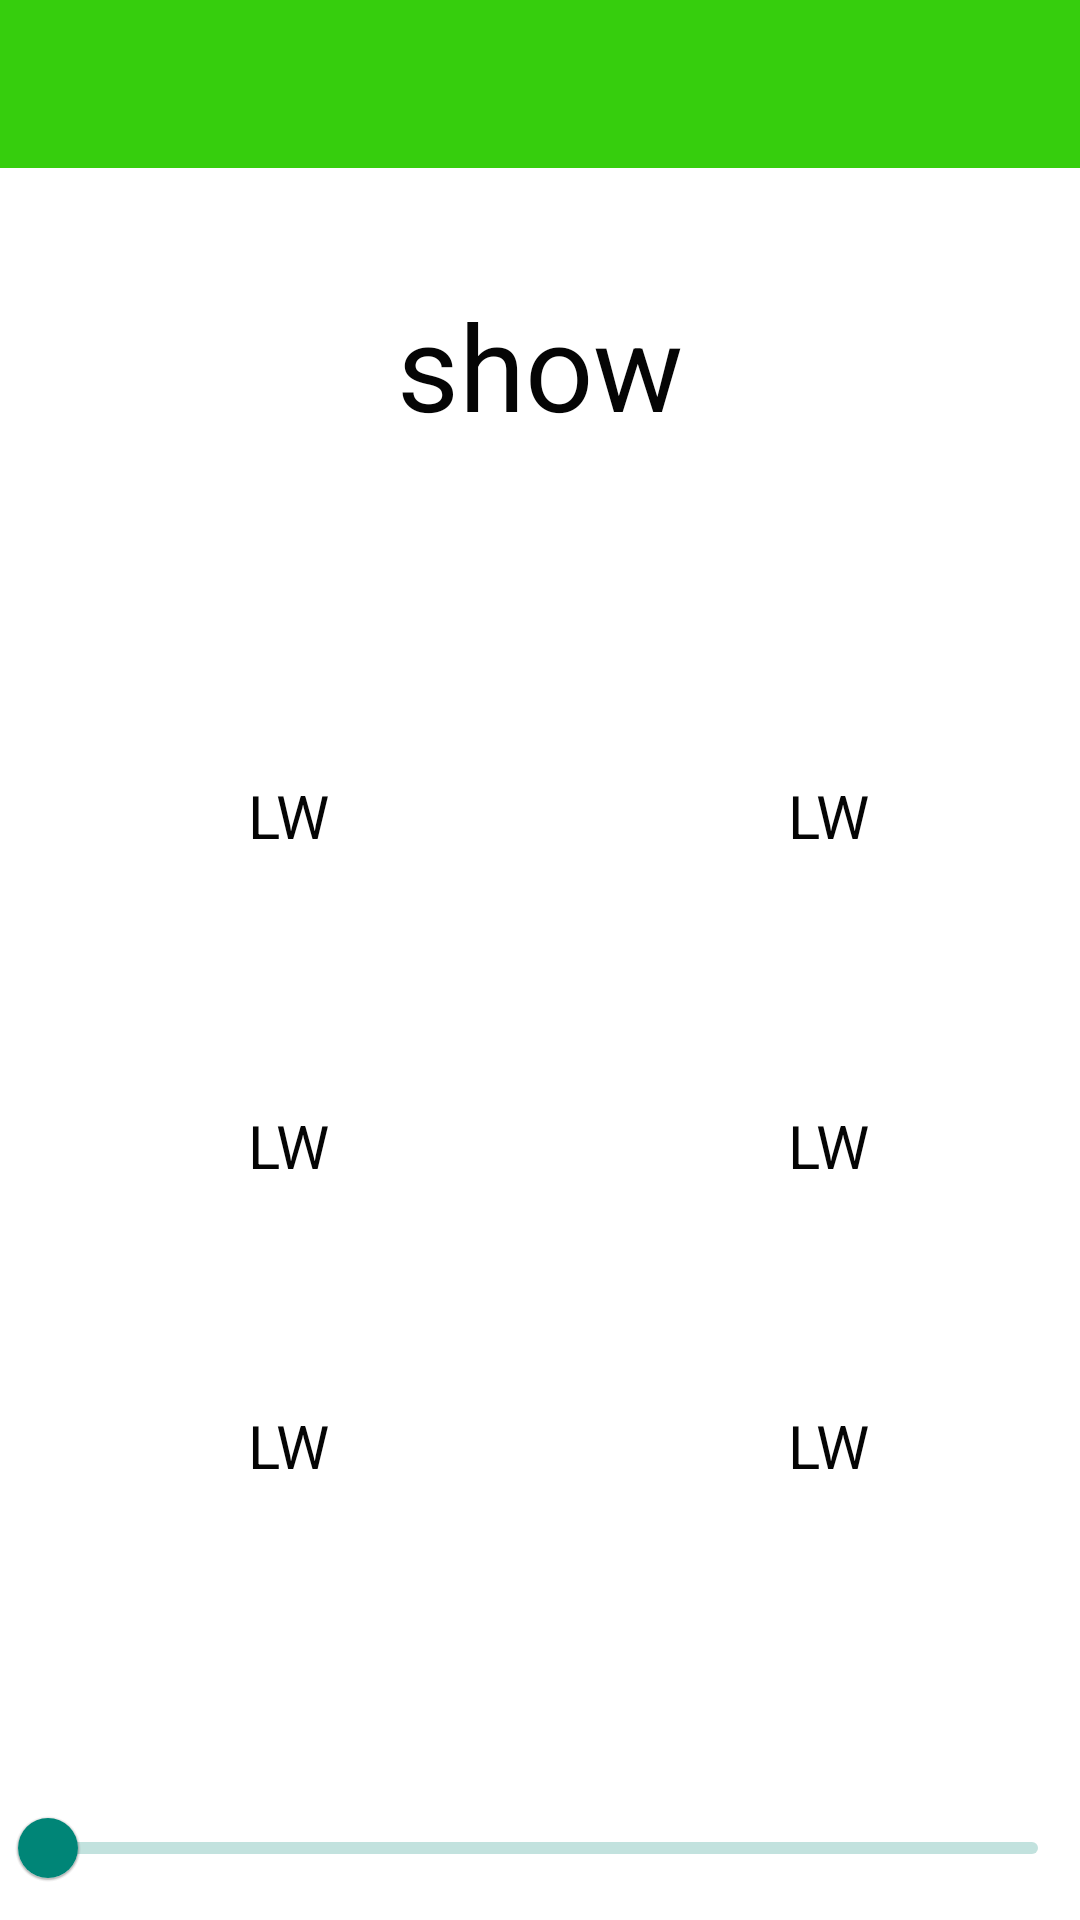

Android layout source for this screen:
<!-- AndroidManifest.xml: application theme AppTheme -->
<!-- res/layout/activity_test.xml -->
<?xml version="1.0" encoding="utf-8"?>
<androidx.constraintlayout.widget.ConstraintLayout xmlns:android="http://schemas.android.com/apk/res/android"
    xmlns:app="http://schemas.android.com/apk/res-auto"
    xmlns:tools="http://schemas.android.com/tools"
    android:layout_width="match_parent"
    android:layout_height="match_parent"
    android:background="@android:color/white"
    tools:context=".test.TestActivity">

    <androidx.constraintlayout.widget.ConstraintLayout
        android:id="@+id/linearLayout3"
        android:layout_width="0dp"
        android:layout_height="match_parent"
        android:layout_marginTop="55dp"
        android:orientation="vertical"
        app:layout_constraintEnd_toEndOf="parent"
        app:layout_constraintStart_toStartOf="parent"
        app:layout_constraintTop_toBottomOf="@id/appBarLayout">

        <LinearLayout
            android:id="@+id/linearLayout4"
            android:layout_width="0dp"
            android:layout_height="97dp"
            android:orientation="vertical"
            app:layout_constraintEnd_toEndOf="parent"
            app:layout_constraintStart_toStartOf="parent"
            app:layout_constraintTop_toTopOf="parent"
            tools:ignore="MissingConstraints">

            <TextView
                android:id="@+id/correct_answer"
                android:layout_width="wrap_content"
                android:layout_height="wrap_content"
                android:layout_gravity="center_horizontal"
                android:layout_marginTop="40dp"
                android:text="show"
                android:textColor="@color/black"
                android:textSize="40dp" />

        </LinearLayout>

        <androidx.constraintlayout.widget.ConstraintLayout
            android:id="@+id/linearLayout5"
            android:layout_width="match_parent"
            android:layout_height="wrap_content"
            android:orientation="vertical"
            app:layout_constraintEnd_toEndOf="parent"
            app:layout_constraintStart_toStartOf="parent"
            app:layout_constraintTop_toBottomOf="@id/linearLayout4"
            app:layout_constraintBottom_toTopOf="@+id/layout_progress_bar">

            <LinearLayout
                android:id="@+id/linearLayout6"
                android:layout_width="match_parent"
                android:layout_height="100dp"
                android:layout_marginTop="10dp"
                android:orientation="horizontal"
                app:layout_constraintEnd_toEndOf="parent"
                app:layout_constraintStart_toStartOf="parent"
                app:layout_constraintTop_toTopOf="parent">

                <LinearLayout
                    android:id="@+id/layot_1"
                    android:layout_width="192dp"
                    android:layout_height="match_parent"
                    app:behavior_hideable="true"
                    android:background="@drawable/custom_ripple"
                    android:clickable="true"
                    android:focusable="true"
                    android:longClickable="true">

                    <TextView
                        android:id="@+id/element_1"
                        android:layout_width="match_parent"
                        android:layout_height="match_parent"
                        android:gravity="center"
                        android:text="LW"
                        android:textColor="@color/black"
                        android:textSize="20dp" />

                </LinearLayout>


                <LinearLayout
                    android:id="@+id/layot_2"
                    android:layout_width="match_parent"
                    android:layout_height="match_parent"
                    app:behavior_hideable="true"
                    android:background="@drawable/custom_ripple"
                    android:clickable="true"
                    android:focusable="true"
                    android:longClickable="true">

                    <TextView
                        android:id="@+id/element_2"
                        android:layout_width="match_parent"
                        android:layout_height="match_parent"
                        android:gravity="center"
                        android:text="LW"
                        android:textColor="@color/black"
                        android:textSize="20dp" />

                </LinearLayout>


            </LinearLayout>


            <LinearLayout
                android:id="@+id/linearLayout7"
                android:layout_width="match_parent"
                android:layout_height="100dp"
                android:orientation="horizontal"
                android:layout_marginTop="10dp"
                app:layout_constraintBottom_toTopOf="@id/linearLayout8"
                app:layout_constraintEnd_toEndOf="parent"
                app:layout_constraintStart_toStartOf="parent"
                app:layout_constraintTop_toBottomOf="@id/linearLayout6">

                <LinearLayout
                    android:id="@+id/layot_3"
                    android:layout_width="192dp"
                    android:layout_height="match_parent"
                    app:behavior_hideable="true"
                    android:background="@drawable/custom_ripple"
                    android:clickable="true"
                    android:focusable="true"
                    android:longClickable="true">


                    <TextView
                        android:id="@+id/element_3"
                        android:layout_width="match_parent"
                        android:layout_height="match_parent"
                        android:gravity="center"
                        android:text="LW"
                        android:textColor="@color/black"
                        android:textSize="20dp" />

                </LinearLayout>


                <LinearLayout
                    android:id="@+id/layot_4"
                    android:layout_width="match_parent"
                    android:layout_height="match_parent"
                    app:behavior_hideable="true"
                    android:background="@drawable/custom_ripple"
                    android:clickable="true"
                    android:focusable="true"
                    android:longClickable="true">

                    <TextView
                        android:id="@+id/element_4"
                        android:layout_width="match_parent"
                        android:layout_height="match_parent"
                        android:gravity="center"
                        android:text="LW"
                        android:textColor="@color/black"
                        android:textSize="20dp" />

                </LinearLayout>


            </LinearLayout>


            <LinearLayout
                android:id="@+id/linearLayout8"
                android:layout_width="match_parent"
                android:layout_height="100dp"
                android:orientation="horizontal"
                android:layout_marginTop="10dp"
                app:layout_constraintBottom_toBottomOf="parent"
                app:layout_constraintEnd_toEndOf="parent"
                app:layout_constraintStart_toStartOf="parent">

                <LinearLayout
                    android:id="@+id/layot_5"
                    android:layout_width="192dp"
                    android:layout_height="match_parent"
                    app:behavior_hideable="true"
                    android:background="@drawable/custom_ripple"
                    android:clickable="true"
                    android:focusable="true"
                    android:longClickable="true">

                    <TextView
                        android:id="@+id/element_5"
                        android:layout_width="match_parent"
                        android:layout_height="match_parent"
                        android:gravity="center"
                        android:text="LW"
                        android:textColor="@color/black"
                        android:textSize="20dp" />

                </LinearLayout>


                <LinearLayout
                    android:id="@+id/layot_6"
                    android:layout_width="match_parent"
                    android:layout_height="match_parent"
                    app:behavior_hideable="true"
                    android:background="@drawable/custom_ripple"
                    android:clickable="true"
                    android:focusable="true"
                    android:longClickable="true">

                    <TextView
                        android:id="@+id/element_6"
                        android:layout_width="match_parent"
                        android:layout_height="match_parent"
                        android:gravity="center"
                        android:text="LW"
                        android:textColor="@color/black"
                        android:textSize="20dp" />

                </LinearLayout>


            </LinearLayout>


        </androidx.constraintlayout.widget.ConstraintLayout>

        <com.google.android.material.slider.Slider
            android:id="@+id/layout_progress_bar"
            android:layout_width="match_parent"
            android:layout_height="100dp"
            app:layout_constraintBottom_toBottomOf="parent"
            >


        </com.google.android.material.slider.Slider>


    </androidx.constraintlayout.widget.ConstraintLayout>

    <com.google.android.material.appbar.AppBarLayout
        android:id="@+id/appBarLayout"
        android:layout_width="0dp"
        android:layout_height="wrap_content"
        app:layout_constraintEnd_toEndOf="parent"
        app:layout_constraintStart_toStartOf="parent"
        app:layout_constraintTop_toTopOf="parent">

        <androidx.appcompat.widget.Toolbar
            android:id="@+id/toolbar"
            android:layout_width="match_parent"
            android:layout_height="?attr/actionBarSize"
            android:background="@color/green"
            app:layout_scrollFlags="scroll|enterAlways"
            app:popupTheme="@style/ThemeOverlay.AppCompat.Light"
            app:subtitleTextColor="@android:color/white"
            app:titleTextColor="@android:color/white" />

    </com.google.android.material.appbar.AppBarLayout>


</androidx.constraintlayout.widget.ConstraintLayout>
<!-- resources referenced by this layout -->
<resources>
  <color name="black">#050505</color>
  <color name="green">#36CE0D</color>
  <!-- drawable custom_ripple (drawable) -->
  <?xml version="1.0" encoding="utf-8"?>
  <ripple xmlns:android="http://schemas.android.com/apk/res/android"
      xmlns:tools="http://schemas.android.com/tools"
      android:color="@color/colorRipple"
      tools:ignore="NewApi">
  
      <item
          android:id="@android:id/mask"
          android:drawable="@color/color_of_logo_list"
          tools:ignore="NewApi" />
  </ripple>
  <style name="AppTheme" parent="Theme.MaterialComponents.NoActionBar">
          
          <item name="colorPrimary">@color/colorPrimary</item>
          <item name="colorPrimaryDark">@color/colorPrimaryDark</item>
          <item name="colorAccent">@color/colorAccent</item>
      </style>
  <color name="color_of_logo_list">#EBEAEA</color>
  <color name="colorPrimary">#008577</color>
  <color name="colorPrimaryDark">#00574B</color>
  <color name="colorAccent">#D81B60</color>
</resources>
